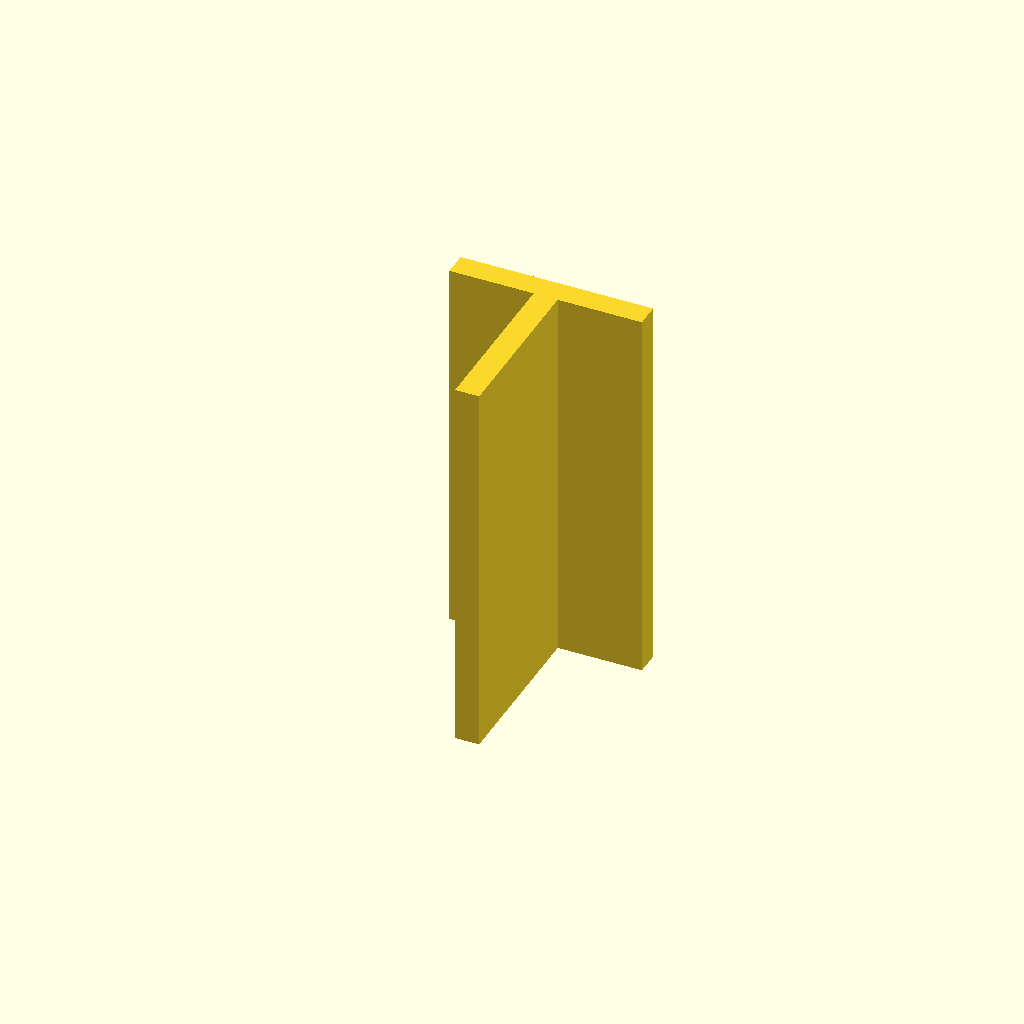
Cell 1 — every parameter at its default value.
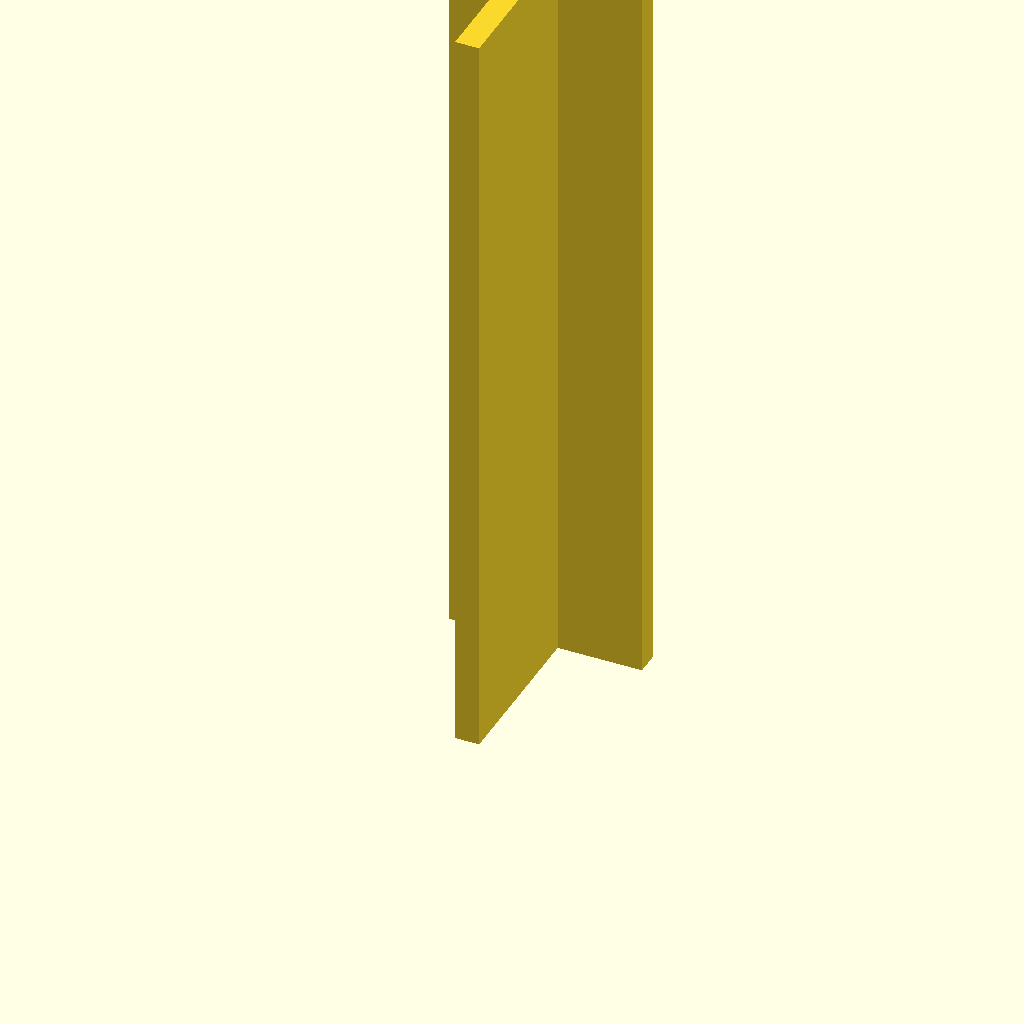
Cell 2: plate_t = 160 (everything else at default).
One fixed orthographic camera (rotation 55°, 0°, 25°; colour scheme Cornfield) for every cell.
OpenSCAD source file optional_data/data/sketch3/structsections/part_0193.scad:
$fn = 32;

// ----------------------------------------------------------------------
// Structural section: tee 40 x 40 mm
// ----------------------------------------------------------------------

// --- parameters (mm) ---
sec_w = 40;               // tee width, X
sec_h = 40;               // tee height, Y
flange_t = 5;             // top flange thickness
web_t = 5;                // web thickness
plate_t = 80;             // cut length, Z (extrusion height)

profile = [[17.5, 0], [22.5, 0], [22.5, 35], [40, 35], [40, 40], [0, 40], [0, 35], [17.5, 35]];  // primary outline, 8 points, counter clockwise

// --- the one profile operation ---
linear_extrude(height = plate_t) polygon(points = profile);
Customizer parameters (derived from the source; name, type, default, range or options):
sec_w: number, default 40
sec_h: number, default 40
flange_t: number, default 5
web_t: number, default 5
plate_t: number, default 80
